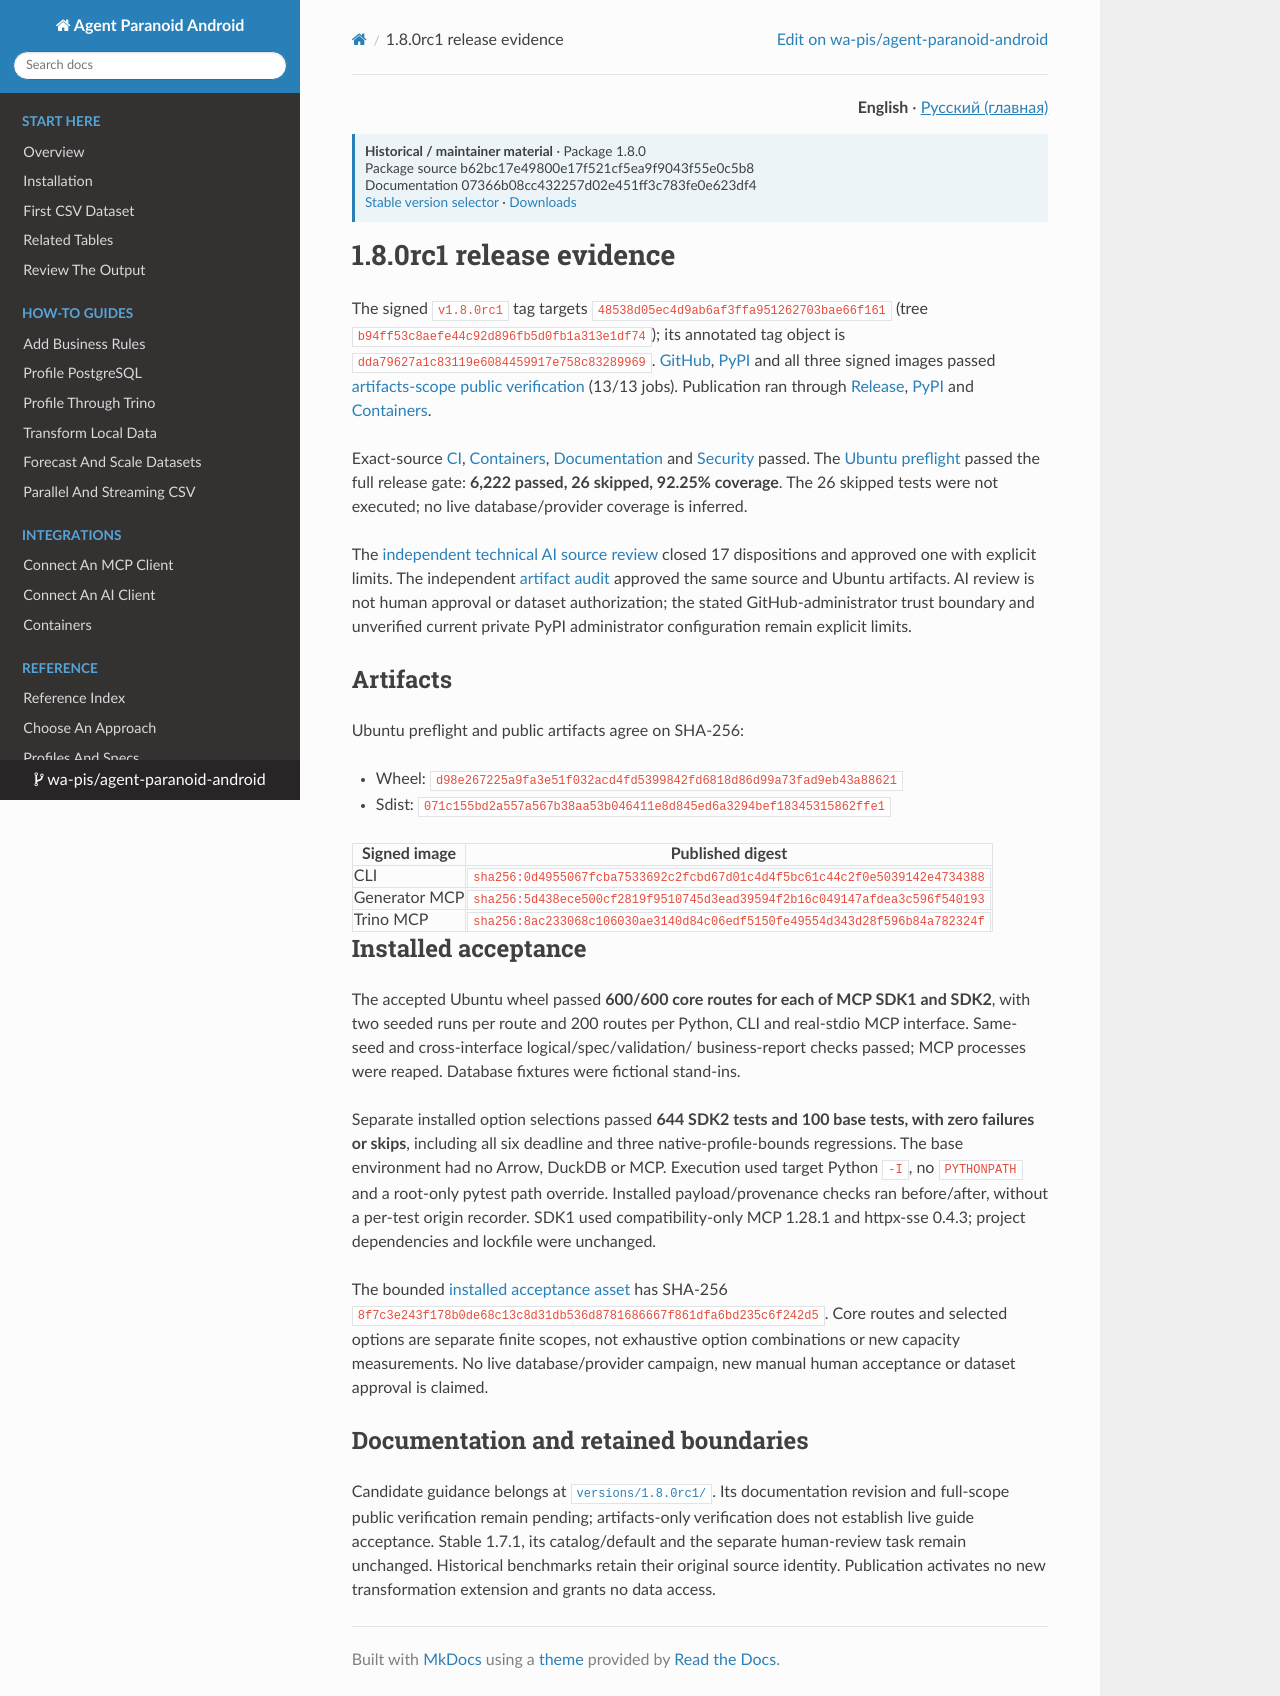

repository: wa-pis/agent-paranoid-android · page: release-evidence-1.8.0rc1/index.html · generator: mkdocs

# 1.8.0rc1 release evidence

The signed `v1.8.0rc1` tag targets
`48538d05ec4d9ab6af3ffa951262703bae66f161` (tree
`b94ff53c8aefe44c92d896fb5d0fb1a313e1df74`); its annotated tag object is
`dda79627a1c83119e6084459917e758c83289969`.
[GitHub](https://github.com/wa-pis/agent-paranoid-android/releases/tag/v1.8.0rc1),
[PyPI](https://pypi.org/project/agent-paranoid-android/1.8.0rc1/) and all three
signed images passed [artifacts-scope public verification](https://github.com/wa-pis/agent-paranoid-android/actions/runs/45589440125) (13/13 jobs).
Publication ran through [Release](https://github.com/wa-pis/agent-paranoid-android/actions/runs/45586395326),
[PyPI](https://github.com/wa-pis/agent-paranoid-android/actions/runs/45587932168) and
[Containers](https://github.com/wa-pis/agent-paranoid-android/actions/runs/45586395441).

Exact-source [CI](https://github.com/wa-pis/agent-paranoid-android/actions/runs/45582041915),
[Containers](https://github.com/wa-pis/agent-paranoid-android/actions/runs/45582042108),
[Documentation](https://github.com/wa-pis/agent-paranoid-android/actions/runs/45582042137)
and [Security](https://github.com/wa-pis/agent-paranoid-android/actions/runs/45582041876)
passed. The [Ubuntu preflight](https://github.com/wa-pis/agent-paranoid-android/actions/runs/45582089752)
passed the full release gate: **6,222 passed, 26 skipped, 92.25% coverage**.
The 26 skipped tests were not executed; no live database/provider coverage is inferred.

The [independent technical AI source review](https://github.com/wa-pis/agent-paranoid-android/pull/721#issuecomment-7157932935)
closed 17 dispositions and approved one with explicit limits. The independent
[artifact audit](https://github.com/wa-pis/agent-paranoid-android/releases/download/v1.8.0rc1/independent-artifact-audit-1.8.0rc1.md) approved the same source and Ubuntu
artifacts. AI review is not human approval or dataset authorization; the stated
GitHub-administrator trust boundary and unverified current private PyPI
administrator configuration remain explicit limits.

## Artifacts

Ubuntu preflight and public artifacts agree on SHA-256:

- Wheel: `d98e267225a9fa3e51f032acd4fd5399842fd6818d86d99a73fad9eb43a88621`
- Sdist: `071c155bd2a557a567b38aa53b046411e8d845ed6a3294bef18345315862ffe1`

| Signed image | Published digest |
| --- | --- |
| CLI | `sha256:0d4955067fcba7533692c2fcbd67d01c4d4f5bc61c44c2f0e5039142e4734388` |
| Generator MCP | `sha256:5d438ece500cf2819f9510745d3ead39594f2b16c049147afdea3c596f540193` |
| Trino MCP | `sha256:8ac233068c106030ae3140d84c06edf5150fe49554d343d28f596b84a782324f` |

## Installed acceptance

The accepted Ubuntu wheel passed **600/600 core routes for each of MCP SDK1
and SDK2**, with two seeded runs per route and 200 routes per Python, CLI and
real-stdio MCP interface. Same-seed and cross-interface logical/spec/validation/
business-report checks passed; MCP processes were reaped. Database fixtures
were fictional stand-ins.

Separate installed option selections passed **644 SDK2 tests and 100 base
tests, with zero failures or skips**, including all six deadline and three
native-profile-bounds regressions. The base environment had no Arrow, DuckDB
or MCP. Execution used target Python `-I`, no `PYTHONPATH` and a root-only pytest
path override. Installed payload/provenance checks ran before/after, without a
per-test origin recorder. SDK1 used compatibility-only MCP 1.28.1 and httpx-sse 0.4.3; project
dependencies and lockfile were unchanged.

The bounded [installed acceptance asset](https://github.com/wa-pis/agent-paranoid-android/releases/download/v1.8.0rc1/installed-acceptance-1.8.0rc1.json)
has SHA-256 `8f7c3e243f178b0de68c13c8d31db536d8781686667f861dfa6bd235c6f242d5`.
Core routes and selected options are separate finite scopes, not exhaustive
option combinations or new capacity measurements. No live database/provider
campaign, new manual human acceptance or dataset approval is claimed.

## Documentation and retained boundaries

Candidate guidance belongs at
[`versions/1.8.0rc1/`](https://wa-pis.github.io/agent-paranoid-android/versions/1.8.0rc1/).
Its documentation revision and full-scope public verification remain pending;
artifacts-only verification does not establish live guide acceptance.
Stable 1.7.1, its catalog/default and the separate human-review task remain
unchanged. Historical benchmarks retain their original source identity.
Publication activates no new transformation extension and grants no data access.
